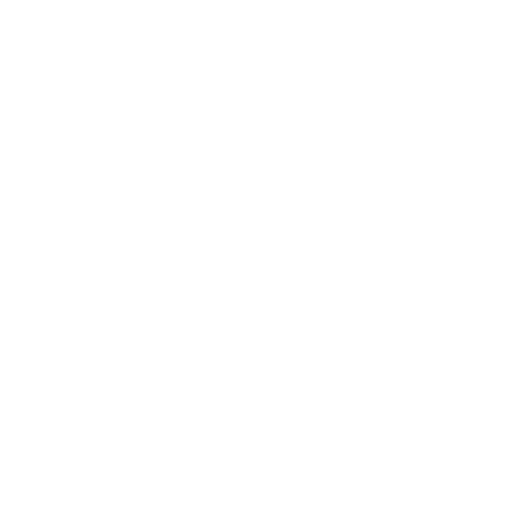
t = 0.00 s
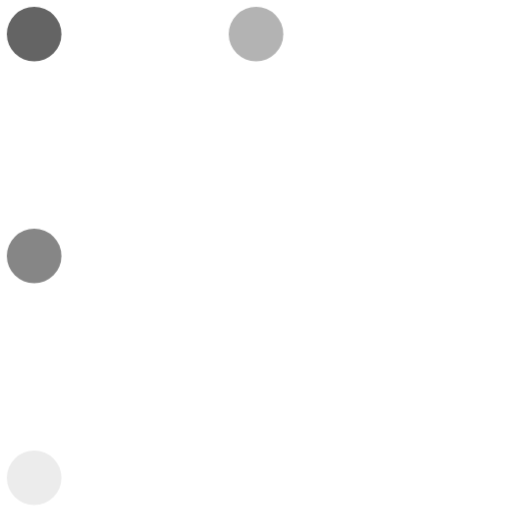
t = 0.04 s
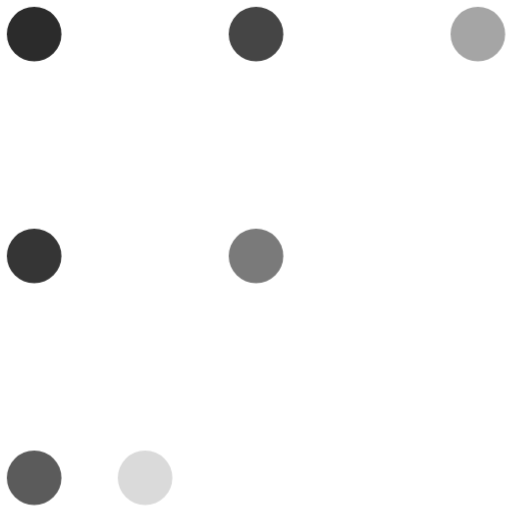
t = 0.09 s
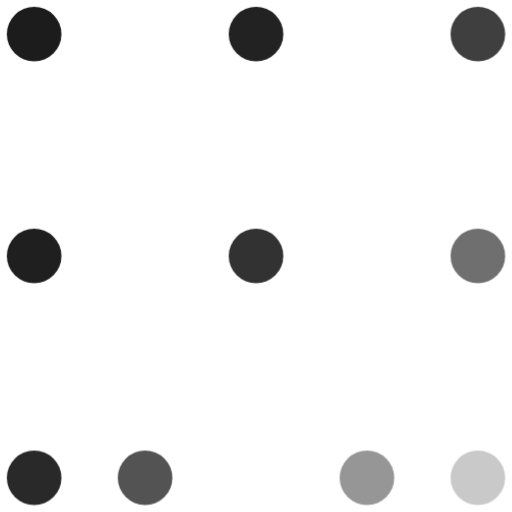
t = 0.13 s
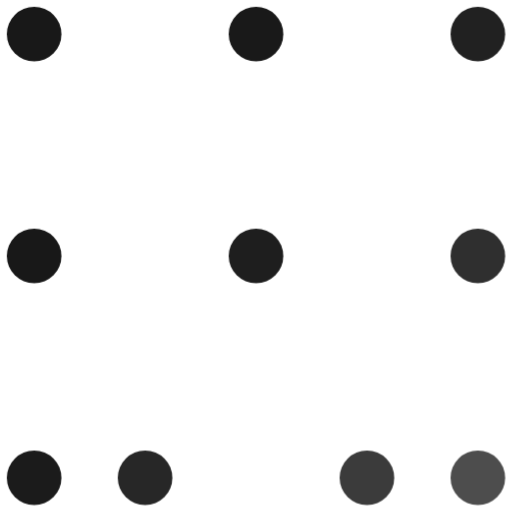
t = 0.18 s
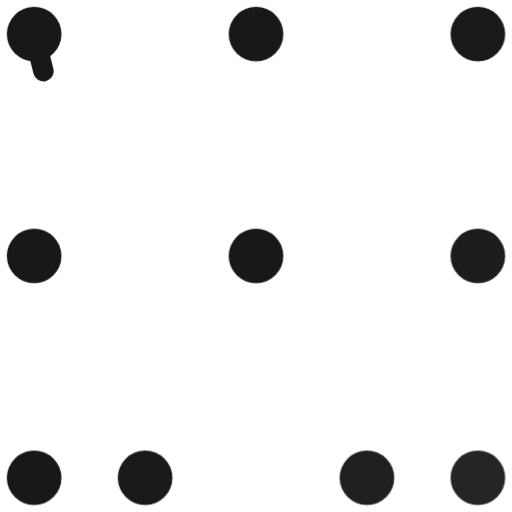
t = 0.22 s

The animated SVG that drew these frames (rendered in a browser with its animation timeline set to each time). Animation: 2 CSS @keyframes rules; one cycle of 0.22 s.

<svg xmlns="http://www.w3.org/2000/svg" viewBox="60 60 300 300" width="300" height="300" role="img" data-optical-size="navigation" data-identity-version="upright-v2"><title>HAOWEN — upright v2</title><metadata>{"system":"HAOWEN HW identity upright v2","concept":"shared","seed":"COMMON-041","revision":109,"parameters":{"density":30,"compactness":81,"thickness":4,"nodeSize":6.4,"randomness":100,"keepStructure":false,"keepSharedStructure":false,"sharedRoute":"auto"},"dark":false,"construction":false,"opticalSize":0,"tight":false,"sourceVersion":"HAOWEN HW identity v1","sourceFile":"assets/logos/navigation/HAOWEN-shared-COMMON-041-v109-animated.svg","opticalWeights":{"strokeWidth":12,"nodeRadius":16},"layout":{"type":"upright-grid","top":80,"middle":210,"baseline":340,"baselineNodes":[80,145,275,340]}}</metadata><style>.hw-draw-line{stroke-dasharray:1 1;animation:hw-pen var(--hw-duration) linear var(--hw-delay) both}.hw-draw-node{animation:hw-dot 220ms cubic-bezier(.22,1,.36,1) var(--hw-delay) both}@keyframes hw-pen{0%{stroke-dashoffset:var(--hw-from);opacity:0}1%{opacity:1}100%{stroke-dashoffset:0;opacity:1}}@keyframes hw-dot{from{opacity:0}to{opacity:1}}@media(prefers-reduced-motion:reduce){.hw-draw-line,.hw-draw-node{animation:none}}</style><g stroke="#181818" stroke-width="12" stroke-linecap="round" stroke-linejoin="round" fill="none"><line x1="80" y1="80" x2="145" y2="340" pathLength="1" class="hw-draw-line" style="--hw-from:1;--hw-delay:180.000ms;--hw-duration:479.909ms" /><line x1="145" y1="340" x2="210" y2="210" pathLength="1" class="hw-draw-line" style="--hw-from:1;--hw-delay:659.909ms;--hw-duration:240.213ms" /><line x1="210" y1="210" x2="275" y2="340" pathLength="1" class="hw-draw-line" style="--hw-from:1;--hw-delay:1234.781ms;--hw-duration:265.219ms" /><line x1="210" y1="210" x2="340" y2="80" pathLength="1" class="hw-draw-line" style="--hw-from:1;--hw-delay:900.122ms;--hw-duration:299.659ms" /></g><g fill="#181818"><circle cx="80" cy="80" r="16" class="hw-draw-node" style="--hw-delay:0.000ms" /><circle cx="210" cy="80" r="16" class="hw-draw-node" style="--hw-delay:26.667ms" /><circle cx="340" cy="80" r="16" class="hw-draw-node" style="--hw-delay:66.667ms" /><circle cx="80" cy="210" r="16" class="hw-draw-node" style="--hw-delay:13.333ms" /><circle cx="210" cy="210" r="16" class="hw-draw-node" style="--hw-delay:53.333ms" /><circle cx="340" cy="210" r="16" class="hw-draw-node" style="--hw-delay:93.333ms" /><circle cx="80" cy="340" r="16" class="hw-draw-node" style="--hw-delay:40.000ms" /><circle cx="340" cy="340" r="16" class="hw-draw-node" style="--hw-delay:120.000ms" /><circle cx="145" cy="340" r="16" class="hw-draw-node" style="--hw-delay:80.000ms" /><circle cx="275" cy="340" r="16" class="hw-draw-node" style="--hw-delay:106.667ms" /></g></svg>
